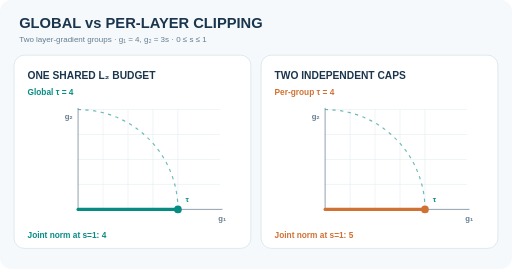
t = 0.00 s
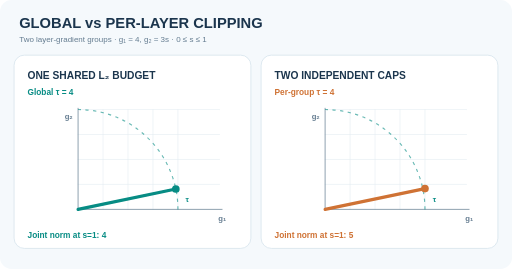
t = 1.67 s
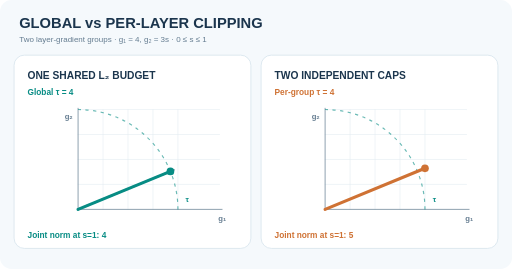
t = 3.29 s
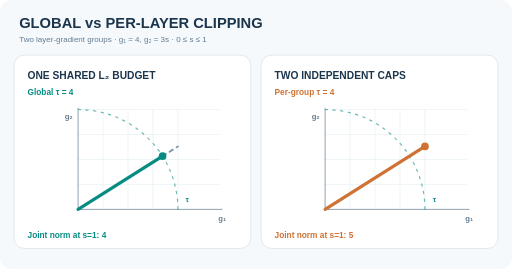
t = 5.04 s
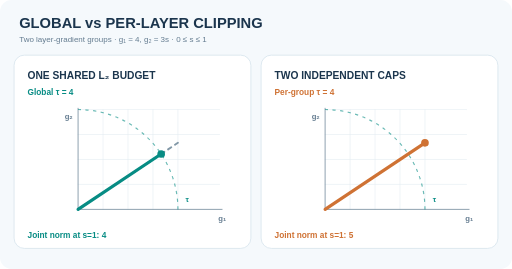
t = 6.67 s
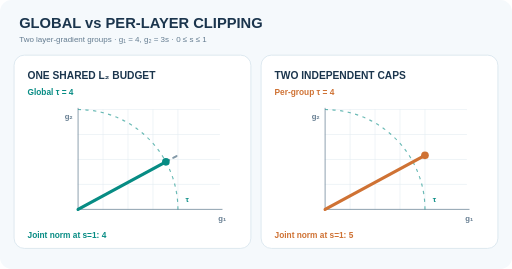
t = 7.67 s

The animated SVG that drew these frames (rendered in a browser with its animation timeline set to each time). Animation: 10 SMIL elements (animate=10); frames cover the first 7.67 s, repeats indefinitely.

<svg xmlns="http://www.w3.org/2000/svg" width="800" height="420" viewBox="0 0 800 420" role="img" aria-labelledby="title desc"><title id="title">Shared gradient norm clipping versus per-layer clipping</title><desc id="desc">Two scalar layer gradient norms: gA=4 and gB=3s. As gB grows, a shared global L2 cap of four rescales both layers, reducing the output for A; separate per-layer caps of four leave both unchanged even though their combined norm becomes five. Synthetic mathematical parameter sweep, not measured training gradients.</desc><style>text{font-family:Arial,Helvetica,sans-serif}.reduced-static{display:none}@media(prefers-reduced-motion:reduce){.animated-live{display:none!important}.reduced-static{display:inline!important}}</style><rect x="0" y="0" width="800" height="420" fill="#f5f9fc" rx="18"></rect><text x="30" y="43" fill="#1b354d" font-size="23" font-weight="750">GLOBAL vs PER-LAYER CLIPPING</text><text x="30" y="66" fill="#647c90" font-size="12.5" font-weight="500">Two layer-gradient groups · g₁ = 4, g₂ = 3s · 0 ≤ s ≤ 1</text><rect x="22" y="86" width="370" height="302" fill="#fff" rx="16" stroke="#dbe7ef" stroke-width="1.4"></rect><text x="43" y="123" fill="#1b354d" font-size="16" font-weight="750">ONE SHARED L₂ BUDGET</text><rect x="408" y="86" width="370" height="302" fill="#fff" rx="16" stroke="#dbe7ef" stroke-width="1.4"></rect><text x="429" y="123" fill="#1b354d" font-size="16" font-weight="750">TWO INDEPENDENT CAPS</text><line x1="161" y1="171" x2="161" y2="327" stroke="#e6eef3" stroke-width="1" stroke-linecap="round"></line><line x1="122" y1="288" x2="343" y2="288" stroke="#e6eef3" stroke-width="1" stroke-linecap="round"></line><line x1="200" y1="171" x2="200" y2="327" stroke="#e6eef3" stroke-width="1" stroke-linecap="round"></line><line x1="122" y1="249" x2="343" y2="249" stroke="#e6eef3" stroke-width="1" stroke-linecap="round"></line><line x1="239" y1="171" x2="239" y2="327" stroke="#e6eef3" stroke-width="1" stroke-linecap="round"></line><line x1="122" y1="210" x2="343" y2="210" stroke="#e6eef3" stroke-width="1" stroke-linecap="round"></line><line x1="278" y1="171" x2="278" y2="327" stroke="#e6eef3" stroke-width="1" stroke-linecap="round"></line><line x1="122" y1="171" x2="343" y2="171" stroke="#e6eef3" stroke-width="1" stroke-linecap="round"></line><line x1="122" y1="327" x2="347" y2="327" stroke="#8298a7" stroke-width="1.4" stroke-linecap="round"></line><line x1="122" y1="327" x2="122" y2="169" stroke="#8298a7" stroke-width="1.4" stroke-linecap="round"></line><path d="M278 327 A156 156 0 0 0 122 171" fill="none" stroke="#078c84" stroke-width="1.8" stroke-dasharray="5 7" opacity="0.6"></path><text x="341" y="345" fill="#647c90" font-size="12" font-weight="650">g₁</text><text x="101" y="186" fill="#647c90" font-size="12" font-weight="650">g₂</text><text x="290" y="315" fill="#078c84" font-size="12" font-weight="700">τ</text><line x1="547" y1="171" x2="547" y2="327" stroke="#e6eef3" stroke-width="1" stroke-linecap="round"></line><line x1="508" y1="288" x2="729" y2="288" stroke="#e6eef3" stroke-width="1" stroke-linecap="round"></line><line x1="586" y1="171" x2="586" y2="327" stroke="#e6eef3" stroke-width="1" stroke-linecap="round"></line><line x1="508" y1="249" x2="729" y2="249" stroke="#e6eef3" stroke-width="1" stroke-linecap="round"></line><line x1="625" y1="171" x2="625" y2="327" stroke="#e6eef3" stroke-width="1" stroke-linecap="round"></line><line x1="508" y1="210" x2="729" y2="210" stroke="#e6eef3" stroke-width="1" stroke-linecap="round"></line><line x1="664" y1="171" x2="664" y2="327" stroke="#e6eef3" stroke-width="1" stroke-linecap="round"></line><line x1="508" y1="171" x2="729" y2="171" stroke="#e6eef3" stroke-width="1" stroke-linecap="round"></line><line x1="508" y1="327" x2="733" y2="327" stroke="#8298a7" stroke-width="1.4" stroke-linecap="round"></line><line x1="508" y1="327" x2="508" y2="169" stroke="#8298a7" stroke-width="1.4" stroke-linecap="round"></line><path d="M664 327 A156 156 0 0 0 508 171" fill="none" stroke="#078c84" stroke-width="1.8" stroke-dasharray="5 7" opacity="0.6"></path><text x="727" y="345" fill="#647c90" font-size="12" font-weight="650">g₁</text><text x="487" y="186" fill="#647c90" font-size="12" font-weight="650">g₂</text><text x="676" y="315" fill="#078c84" font-size="12" font-weight="700">τ</text><text x="43" y="149" fill="#078c84" font-size="13" font-weight="600">Global τ = 4</text><text x="429" y="149" fill="#cf7234" font-size="13" font-weight="600">Per-group τ = 4</text><line x1="122" y1="327" x2="278" y2="210" stroke="#8298a7" stroke-width="3" stroke-dasharray="6 7" stroke-linecap="round" class="animated-live"><animate attributeName="x2" values="278.00;278.00;278.00;278.00;278.00;278.00;278.00;278.00;278.00;278.00;278.00;278.00;278.00;278.00;278.00;278.00;278.00;278.00;278.00;278.00;278.00;278.00;278.00;278.00;278.00;278.00;278.00;278.00;278.00;278.00;278.00;278.00;278.00;278.00;278.00;278.00;278.00;278.00;278.00;278.00;278.00;278.00;278.00;278.00;278.00;278.00;278.00;278.00;278.00;278.00;278.00;278.00;278.00;278.00;278.00;278.00;278.00;278.00;278.00;278.00;278.00;278.00;278.00;278.00;278.00;278.00;278.00;278.00;278.00;278.00;278.00;278.00;278.00" dur="12s" repeatCount="indefinite" calcMode="linear"></animate><animate attributeName="y2" values="327.00;323.75;320.50;317.25;314.00;310.75;307.50;304.25;301.00;297.75;294.50;291.25;288.00;284.75;281.50;278.25;275.00;271.75;268.50;265.25;262.00;258.75;255.50;252.25;249.00;245.75;242.50;239.25;236.00;232.75;229.50;226.25;223.00;219.75;216.50;213.25;210.00;213.25;216.50;219.75;223.00;226.25;229.50;232.75;236.00;239.25;242.50;245.75;249.00;252.25;255.50;258.75;262.00;265.25;268.50;271.75;275.00;278.25;281.50;284.75;288.00;291.25;294.50;297.75;301.00;304.25;307.50;310.75;314.00;317.25;320.50;323.75;327.00" dur="12s" repeatCount="indefinite" calcMode="linear"></animate></line><line x1="122" y1="327" x2="278" y2="210" stroke="#8298a7" stroke-width="3" stroke-linecap="round" stroke-dasharray="6 7" class="reduced-static"></line><line x1="122" y1="327" x2="278.00" y2="327.00" stroke="#078c84" stroke-width="5" stroke-linecap="round" class="animated-live"><animate attributeName="x2" values="278.00;277.97;277.86;277.70;277.46;277.16;276.80;276.37;275.88;275.33;274.72;274.06;273.34;272.58;271.76;270.90;269.99;269.05;268.07;267.05;266.00;264.92;263.81;262.68;261.53;260.36;259.17;257.97;256.75;255.52;254.29;253.05;251.80;250.55;249.30;248.05;246.80;248.05;249.30;250.55;251.80;253.05;254.29;255.52;256.75;257.97;259.17;260.36;261.53;262.68;263.81;264.92;266.00;267.05;268.07;269.05;269.99;270.90;271.76;272.58;273.34;274.06;274.72;275.33;275.88;276.37;276.80;277.16;277.46;277.70;277.86;277.97;278.00" dur="12s" repeatCount="indefinite" calcMode="linear"></animate><animate attributeName="y2" values="327.00;323.75;320.51;317.27;314.04;310.84;307.65;304.49;301.35;298.25;295.18;292.15;289.16;286.22;283.32;280.47;277.67;274.92;272.22;269.58;267.00;264.47;262.00;259.59;257.23;254.94;252.70;250.52;248.40;246.33;244.32;242.37;240.47;238.62;236.83;235.09;233.40;235.09;236.83;238.62;240.47;242.37;244.32;246.33;248.40;250.52;252.70;254.94;257.23;259.59;262.00;264.47;267.00;269.58;272.22;274.92;277.67;280.47;283.32;286.22;289.16;292.15;295.18;298.25;301.35;304.49;307.65;310.84;314.04;317.27;320.51;323.75;327.00" dur="12s" repeatCount="indefinite" calcMode="linear"></animate></line><circle cx="278.00" cy="327.00" r="6" fill="#078c84" class="animated-live"><animate attributeName="cx" values="278.00;277.97;277.86;277.70;277.46;277.16;276.80;276.37;275.88;275.33;274.72;274.06;273.34;272.58;271.76;270.90;269.99;269.05;268.07;267.05;266.00;264.92;263.81;262.68;261.53;260.36;259.17;257.97;256.75;255.52;254.29;253.05;251.80;250.55;249.30;248.05;246.80;248.05;249.30;250.55;251.80;253.05;254.29;255.52;256.75;257.97;259.17;260.36;261.53;262.68;263.81;264.92;266.00;267.05;268.07;269.05;269.99;270.90;271.76;272.58;273.34;274.06;274.72;275.33;275.88;276.37;276.80;277.16;277.46;277.70;277.86;277.97;278.00" dur="12s" repeatCount="indefinite" calcMode="linear"></animate><animate attributeName="cy" values="327.00;323.75;320.51;317.27;314.04;310.84;307.65;304.49;301.35;298.25;295.18;292.15;289.16;286.22;283.32;280.47;277.67;274.92;272.22;269.58;267.00;264.47;262.00;259.59;257.23;254.94;252.70;250.52;248.40;246.33;244.32;242.37;240.47;238.62;236.83;235.09;233.40;235.09;236.83;238.62;240.47;242.37;244.32;246.33;248.40;250.52;252.70;254.94;257.23;259.59;262.00;264.47;267.00;269.58;272.22;274.92;277.67;280.47;283.32;286.22;289.16;292.15;295.18;298.25;301.35;304.49;307.65;310.84;314.04;317.27;320.51;323.75;327.00" dur="12s" repeatCount="indefinite" calcMode="linear"></animate></circle><line x1="122" y1="327" x2="246.80" y2="233.40" stroke="#078c84" stroke-width="5" stroke-linecap="round" class="reduced-static"></line><circle cx="246.80" cy="233.40" r="6" fill="#078c84" class="reduced-static"></circle><line x1="508" y1="327" x2="664.00" y2="327.00" stroke="#cf7234" stroke-width="5" stroke-linecap="round" class="animated-live"><animate attributeName="x2" values="664.00;664.00;664.00;664.00;664.00;664.00;664.00;664.00;664.00;664.00;664.00;664.00;664.00;664.00;664.00;664.00;664.00;664.00;664.00;664.00;664.00;664.00;664.00;664.00;664.00;664.00;664.00;664.00;664.00;664.00;664.00;664.00;664.00;664.00;664.00;664.00;664.00;664.00;664.00;664.00;664.00;664.00;664.00;664.00;664.00;664.00;664.00;664.00;664.00;664.00;664.00;664.00;664.00;664.00;664.00;664.00;664.00;664.00;664.00;664.00;664.00;664.00;664.00;664.00;664.00;664.00;664.00;664.00;664.00;664.00;664.00;664.00;664.00" dur="12s" repeatCount="indefinite" calcMode="linear"></animate><animate attributeName="y2" values="327.00;323.75;320.50;317.25;314.00;310.75;307.50;304.25;301.00;297.75;294.50;291.25;288.00;284.75;281.50;278.25;275.00;271.75;268.50;265.25;262.00;258.75;255.50;252.25;249.00;245.75;242.50;239.25;236.00;232.75;229.50;226.25;223.00;219.75;216.50;213.25;210.00;213.25;216.50;219.75;223.00;226.25;229.50;232.75;236.00;239.25;242.50;245.75;249.00;252.25;255.50;258.75;262.00;265.25;268.50;271.75;275.00;278.25;281.50;284.75;288.00;291.25;294.50;297.75;301.00;304.25;307.50;310.75;314.00;317.25;320.50;323.75;327.00" dur="12s" repeatCount="indefinite" calcMode="linear"></animate></line><circle cx="664.00" cy="327.00" r="6" fill="#cf7234" class="animated-live"><animate attributeName="cx" values="664.00;664.00;664.00;664.00;664.00;664.00;664.00;664.00;664.00;664.00;664.00;664.00;664.00;664.00;664.00;664.00;664.00;664.00;664.00;664.00;664.00;664.00;664.00;664.00;664.00;664.00;664.00;664.00;664.00;664.00;664.00;664.00;664.00;664.00;664.00;664.00;664.00;664.00;664.00;664.00;664.00;664.00;664.00;664.00;664.00;664.00;664.00;664.00;664.00;664.00;664.00;664.00;664.00;664.00;664.00;664.00;664.00;664.00;664.00;664.00;664.00;664.00;664.00;664.00;664.00;664.00;664.00;664.00;664.00;664.00;664.00;664.00;664.00" dur="12s" repeatCount="indefinite" calcMode="linear"></animate><animate attributeName="cy" values="327.00;323.75;320.50;317.25;314.00;310.75;307.50;304.25;301.00;297.75;294.50;291.25;288.00;284.75;281.50;278.25;275.00;271.75;268.50;265.25;262.00;258.75;255.50;252.25;249.00;245.75;242.50;239.25;236.00;232.75;229.50;226.25;223.00;219.75;216.50;213.25;210.00;213.25;216.50;219.75;223.00;226.25;229.50;232.75;236.00;239.25;242.50;245.75;249.00;252.25;255.50;258.75;262.00;265.25;268.50;271.75;275.00;278.25;281.50;284.75;288.00;291.25;294.50;297.75;301.00;304.25;307.50;310.75;314.00;317.25;320.50;323.75;327.00" dur="12s" repeatCount="indefinite" calcMode="linear"></animate></circle><line x1="508" y1="327" x2="664.00" y2="210.00" stroke="#cf7234" stroke-width="5" stroke-linecap="round" class="reduced-static"></line><circle cx="664.00" cy="210.00" r="6" fill="#cf7234" class="reduced-static"></circle><text x="43" y="371" fill="#078c84" font-size="13" font-weight="650">Joint norm at s=1: 4</text><text x="429" y="371" fill="#cf7234" font-size="13" font-weight="650">Joint norm at s=1: 5</text></svg>
